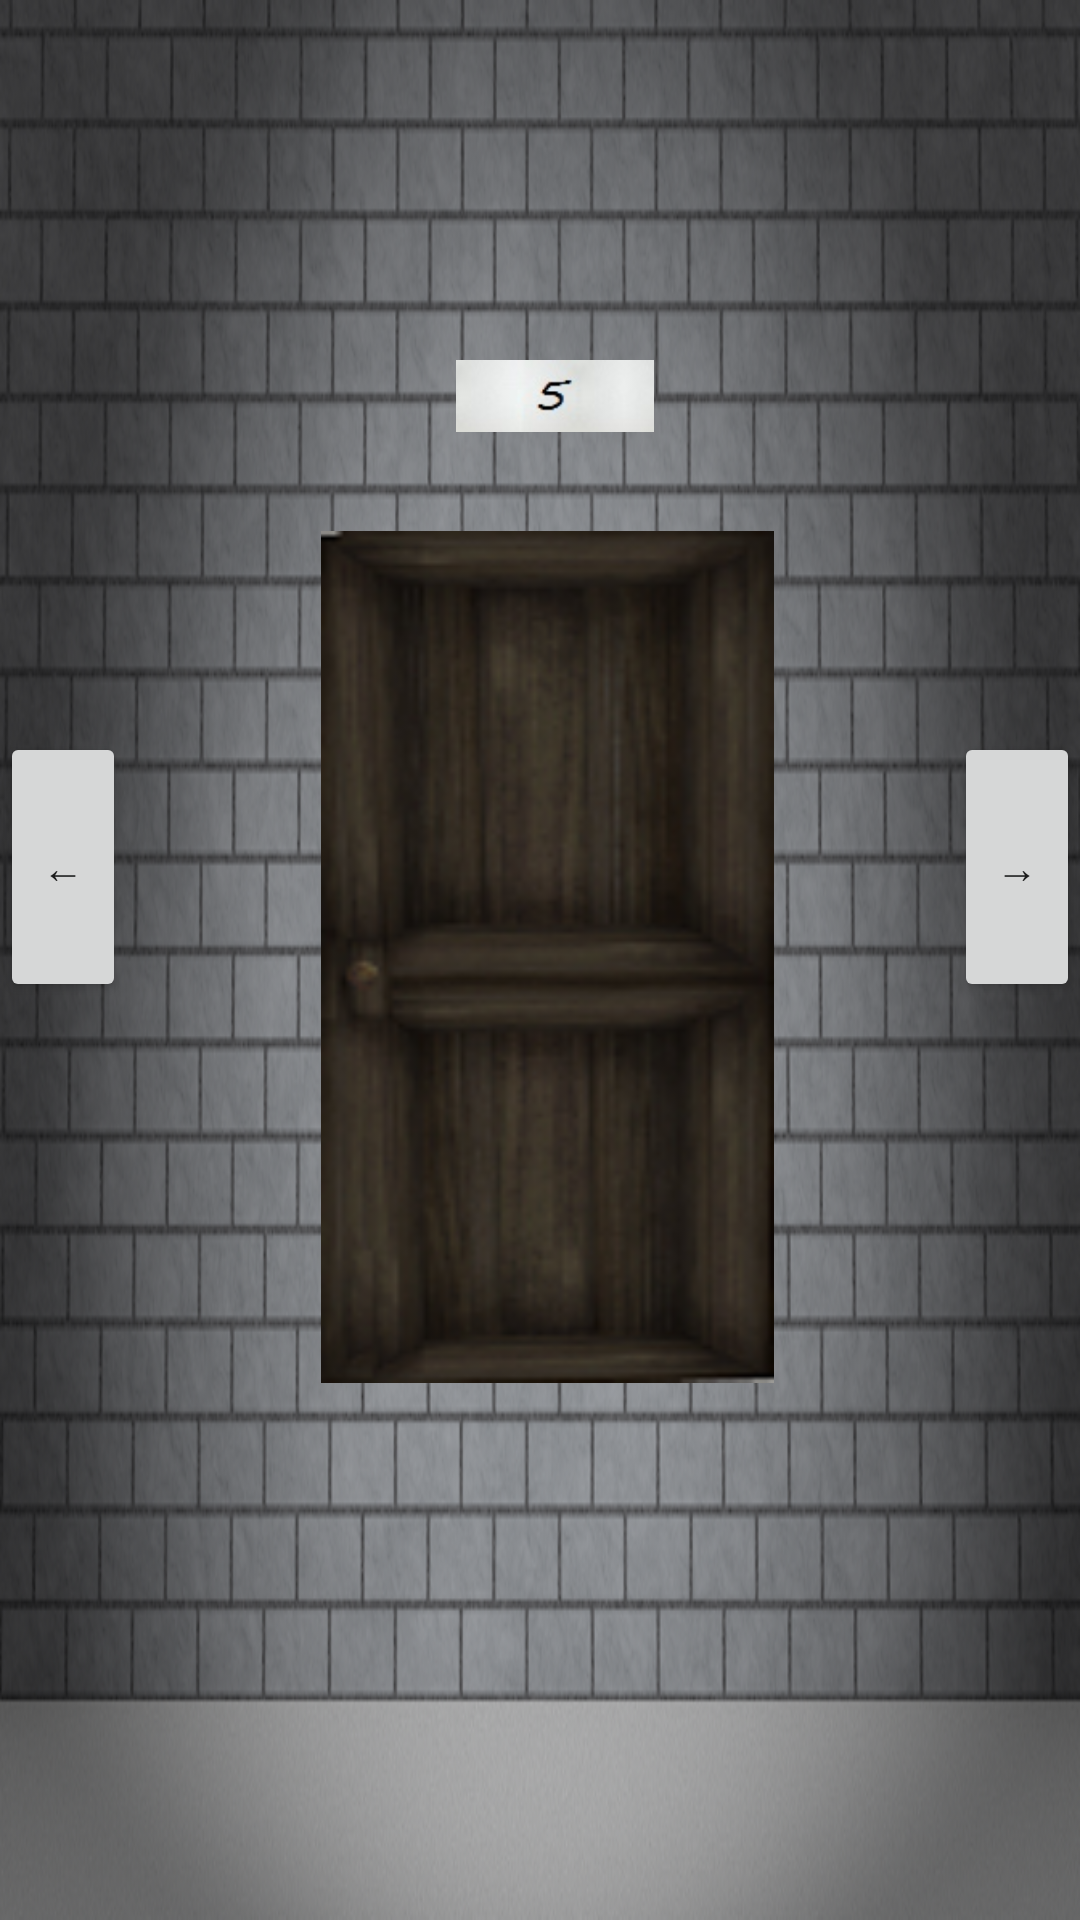

This screen was rendered from an Android layout file. Write that file and the resources it references.
<!-- AndroidManifest.xml: fallback theme Theme.MaterialComponents.DayNight.NoActionBar -->
<!-- res/layout/floar1_5.xml -->
<?xml version="1.0" encoding="utf-8"?>

<LinearLayout xmlns:android="http://schemas.android.com/apk/res/android"
    android:layout_width="match_parent"
    android:layout_height="match_parent"
    android:background="@drawable/ishikabe1"
    android:orientation="vertical" >

    <ImageView
        android:id="@+id/imageView1"
        android:layout_width="66dp"
        android:layout_height="24dp"
        android:layout_gravity="center"
        android:layout_marginLeft="5dp"
        android:layout_marginTop="120dp"
        android:background="@drawable/pre_to5" />

    <LinearLayout
        android:layout_width="wrap_content"
        android:layout_height="match_parent" >

        <Button
            android:id="@+id/button2"
            style="?android:attr/buttonStyleSmall"
            android:layout_width="42dp"
            android:layout_height="90dp"
            android:layout_marginTop="100dp"
            android:text="←"
            android:onClick="btnOnLeft" />

        <ImageSwitcher
            android:id="@+id/imd1"
            android:layout_width="151dp"
            android:layout_height="284dp"
            android:layout_marginLeft="65dp"
            android:layout_marginTop="33dp"
            android:background="@drawable/door_2" >
        </ImageSwitcher>

        <Button
            android:id="@+id/button3"
            style="?android:attr/buttonStyleSmall"
            android:layout_width="42dp"
            android:layout_height="90dp"
            android:layout_marginLeft="60dp"
            android:layout_marginTop="100dp"
            android:onClick="btnOnRight"
            android:text="→" />

    </LinearLayout>

</LinearLayout>
<!-- resources referenced by this layout -->
<resources>
  <!-- drawable door_2: png bitmap (drawable-mdpi, 29663 bytes) -->
  <!-- drawable ishikabe1: png bitmap (drawable-mdpi, 403842 bytes) -->
  <!-- drawable pre_to5: jpg bitmap (drawable-mdpi, 1563 bytes) -->
</resources>
